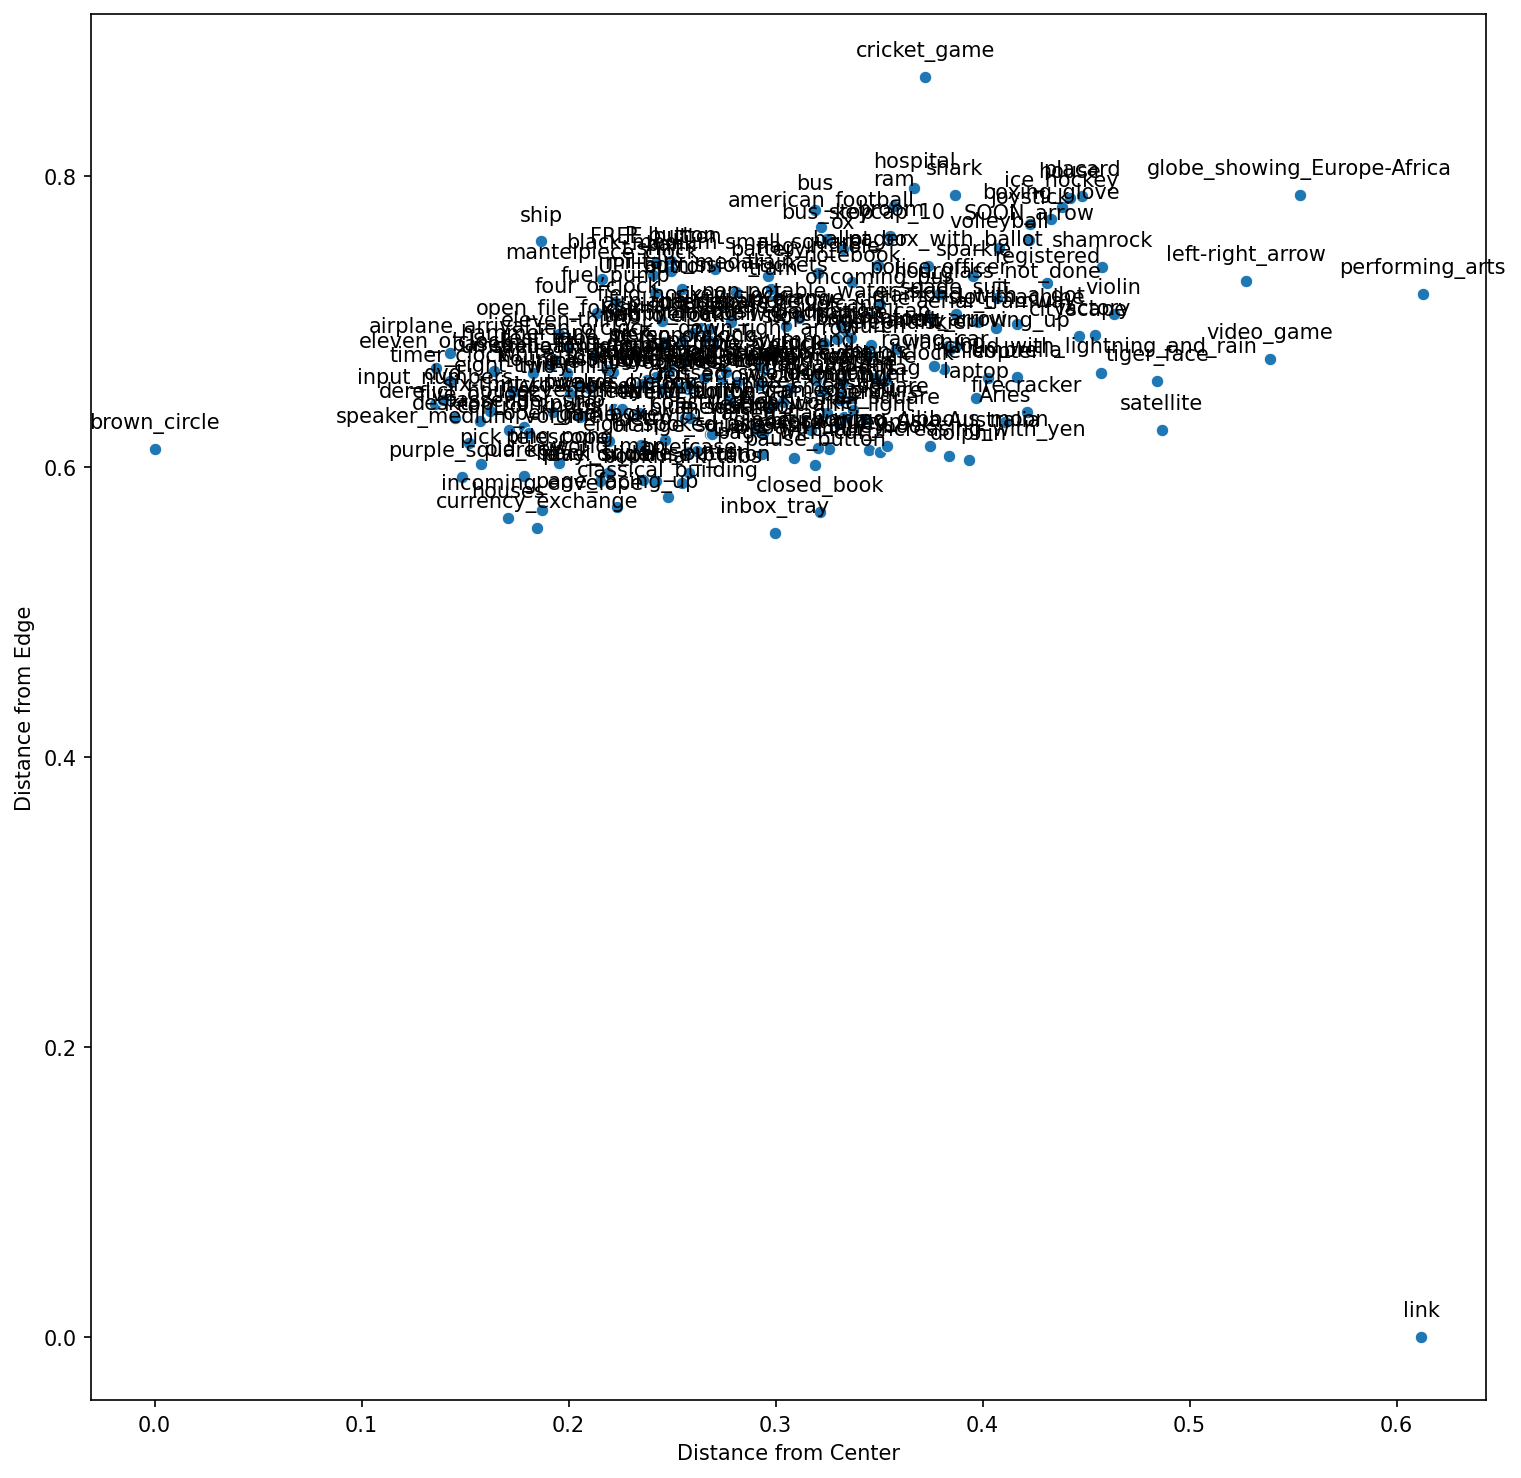

Data behind this chart, as committed beside it:
, Similarity, Emoji
0, 0.9235, 🟤
1, 0.9076, 🕡
2, 0.9036, 🕣
3, 0.8973, 🔢
4, 0.8966, 🕚
5, 0.8925, 🏓
6, 0.887, 🟪
7, 0.8857, 🏘
8, 0.8829, 🛬
9, 0.878, 🖥
10, 0.8702, ⚾
11, 0.8695, 📨
12, 0.8694, 🔉
13, 0.8681, 🕢
14, 0.8675, ⏯
15, 0.8669, 🕛
16, 0.8658, 💱
17, 0.8616, 🚇
18, 0.8608, 🕝
19, 0.8605, 🕙
20, 0.8603, 🕦
21, 0.8586, 🗝
22, 0.8582, ⏲
23, 0.8578, 🕑
24, 0.8568, 🕤
25, 0.8557, 📀
26, 0.8555, ⛏
27, 0.8539, ⛵
28, 0.8529, 🏛
29, 0.8526, 🕔
30, 0.8524, 🕧
31, 0.8513, 🚔
32, 0.8504, 🔚
33, 0.8495, 🔭
34, 0.8493, 🗺
35, 0.8491, 📂
36, 0.8472, 🚄
37, 0.8449, 🔼
38, 0.8421, 📄
39, 0.8418, 🛳
40, 0.8414, 🎛
41, 0.84, 📬
42, 0.8376, 🕓
43, 0.8357, 🚜
44, 0.8355, ⛱
45, 0.834, 🕰
46, 0.8328, 🗒
47, 0.8325, 🕖
48, 0.8293, ✳
49, 0.8284, 🕘
50, 0.8272, ⚜
51, 0.8263, 🧪
52, 0.8253, ⚒
53, 0.8238, 🏗
54, 0.8193, 🟦
55, 0.8186, ⌛
56, 0.817, 🔬
57, 0.8168, ◽
58, 0.8168, 🏚
59, 0.8135, 🩺
... 138 more rows
